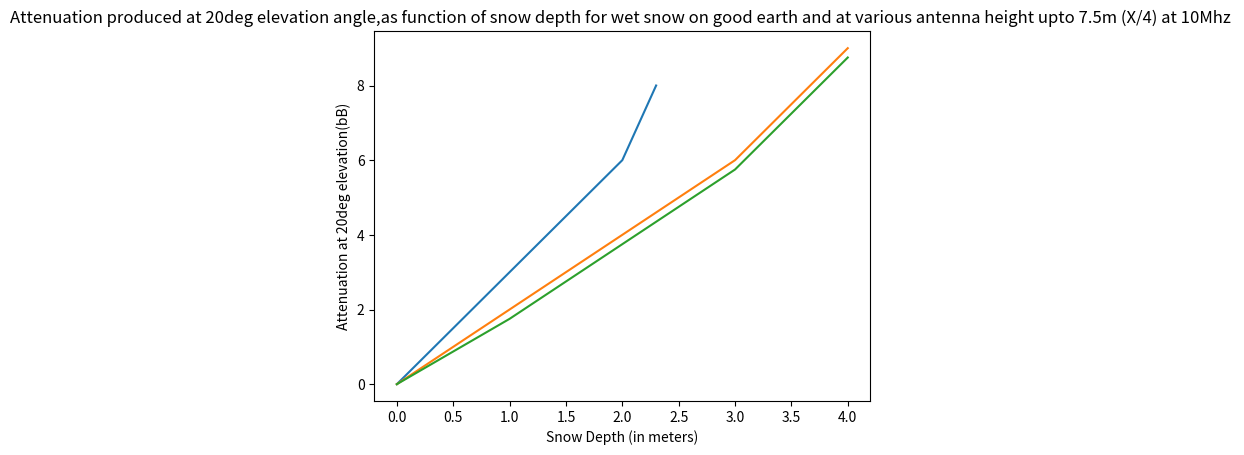

This figure's Python source:
import matplotlib
import matplotlib.pyplot as plt
import numpy as np
from scipy.interpolate import *

plt.title("Attenuation produced at 20deg elevation angle,as function of snow depth for wet snow on good earth and at various antenna height upto 7.5m (X/4) at 10Mhz ")
plt.xlabel('Snow Depth (in meters)')
plt.ylabel('Attenuation at 20deg elevation(bB)')

x1 = np.array([0, 0.5, 1, 2, 2.3])
y1 = np.array([0, 1.5, 3, 6, 8])
plt.plot(x1, y1, label='Antenna Height-2.5m')

x2 = np.array([0, 1, 2, 3, 4])
y2 = np.array([0, 2, 4, 6, 9])
plt.plot(x2, y2,label='Antenna Height-5.0m')

x3 = np.array([0, 1, 2, 3, 4])
y3 = np.array([0, 1.75, 3.75, 5.75, 8.75])
plt.plot(x3, y3,label='Antenna Height-7.5m')


plt.show()
